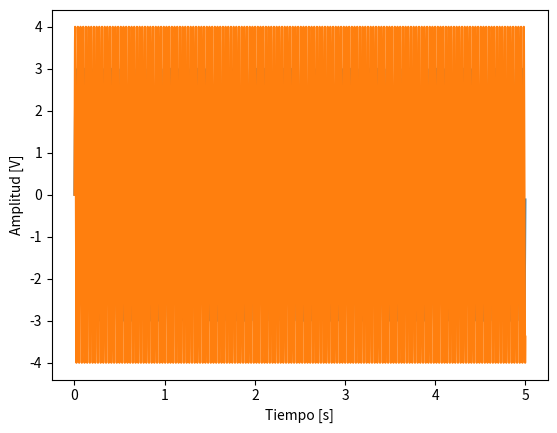

This chart was generated by the following Python code:
import numpy as np
from math import pi
import matplotlib.pyplot as plt

numeros_de_ciclos = 100

# Señal 1
frec_1 = 20 #Hz
amp_1 = 3 # V

# Señal 2
frec_2 = 33.57 #Hz
amp_2 = 4 # V 

frec_muestreo = 100 * frec_2

vector_tiempo_de_muestra = np.arange(start=0, stop=numeros_de_ciclos * (1/frec_1), step=1/frec_muestreo)

# Realizo la señal 1
seno_1 = []
w_1 = 2 * pi * frec_1
for tiempo_muestra in vector_tiempo_de_muestra:
    valor_seno_1 = amp_1 * np.sin(w_1*tiempo_muestra) # A *sen(wt)
    seno_1.append(valor_seno_1)
seno_1 = np.array(seno_1)

# Realizo la señal 2
seno_2 = []
w_2 = 2 * pi *frec_2
for tiempo_muestra in vector_tiempo_de_muestra:
    valor_seno_2 = amp_2 * np.sin(w_2 * tiempo_muestra)
    seno_2.append(valor_seno_2)
seno_2 = np.array(seno_2)

# Muestro la señal
plt.plot(vector_tiempo_de_muestra, seno_1)
plt.plot(vector_tiempo_de_muestra, seno_2)
plt.xlabel("Tiempo [s]")
plt.ylabel("Amplitud [V]")
plt.show()

# Calculo de los valores eficaces
valor_eficaz_1 = amp_1 / np.sqrt(2)
print("\nEl valor eficaz 1 es", valor_eficaz_1)

valor_eficaz_2 = amp_2 / np.sqrt(2)
print("\nEl valor eficaz 2 es", valor_eficaz_2)

valor_eficaz_suma = np.sqrt(valor_eficaz_1**2 + valor_eficaz_2**2)
print("\nEl valor eficaz de la suma es:", valor_eficaz_suma)

# Calculo de los promedios estadisticos

desviacion_estandar_1 = np.std(seno_1)
print("\nDesviacion estadar 1: ", desviacion_estandar_1)

desviacion_estandar_2 = np.std(seno_2)
print("\nDesviacion estandar 2: ", desviacion_estandar_2)